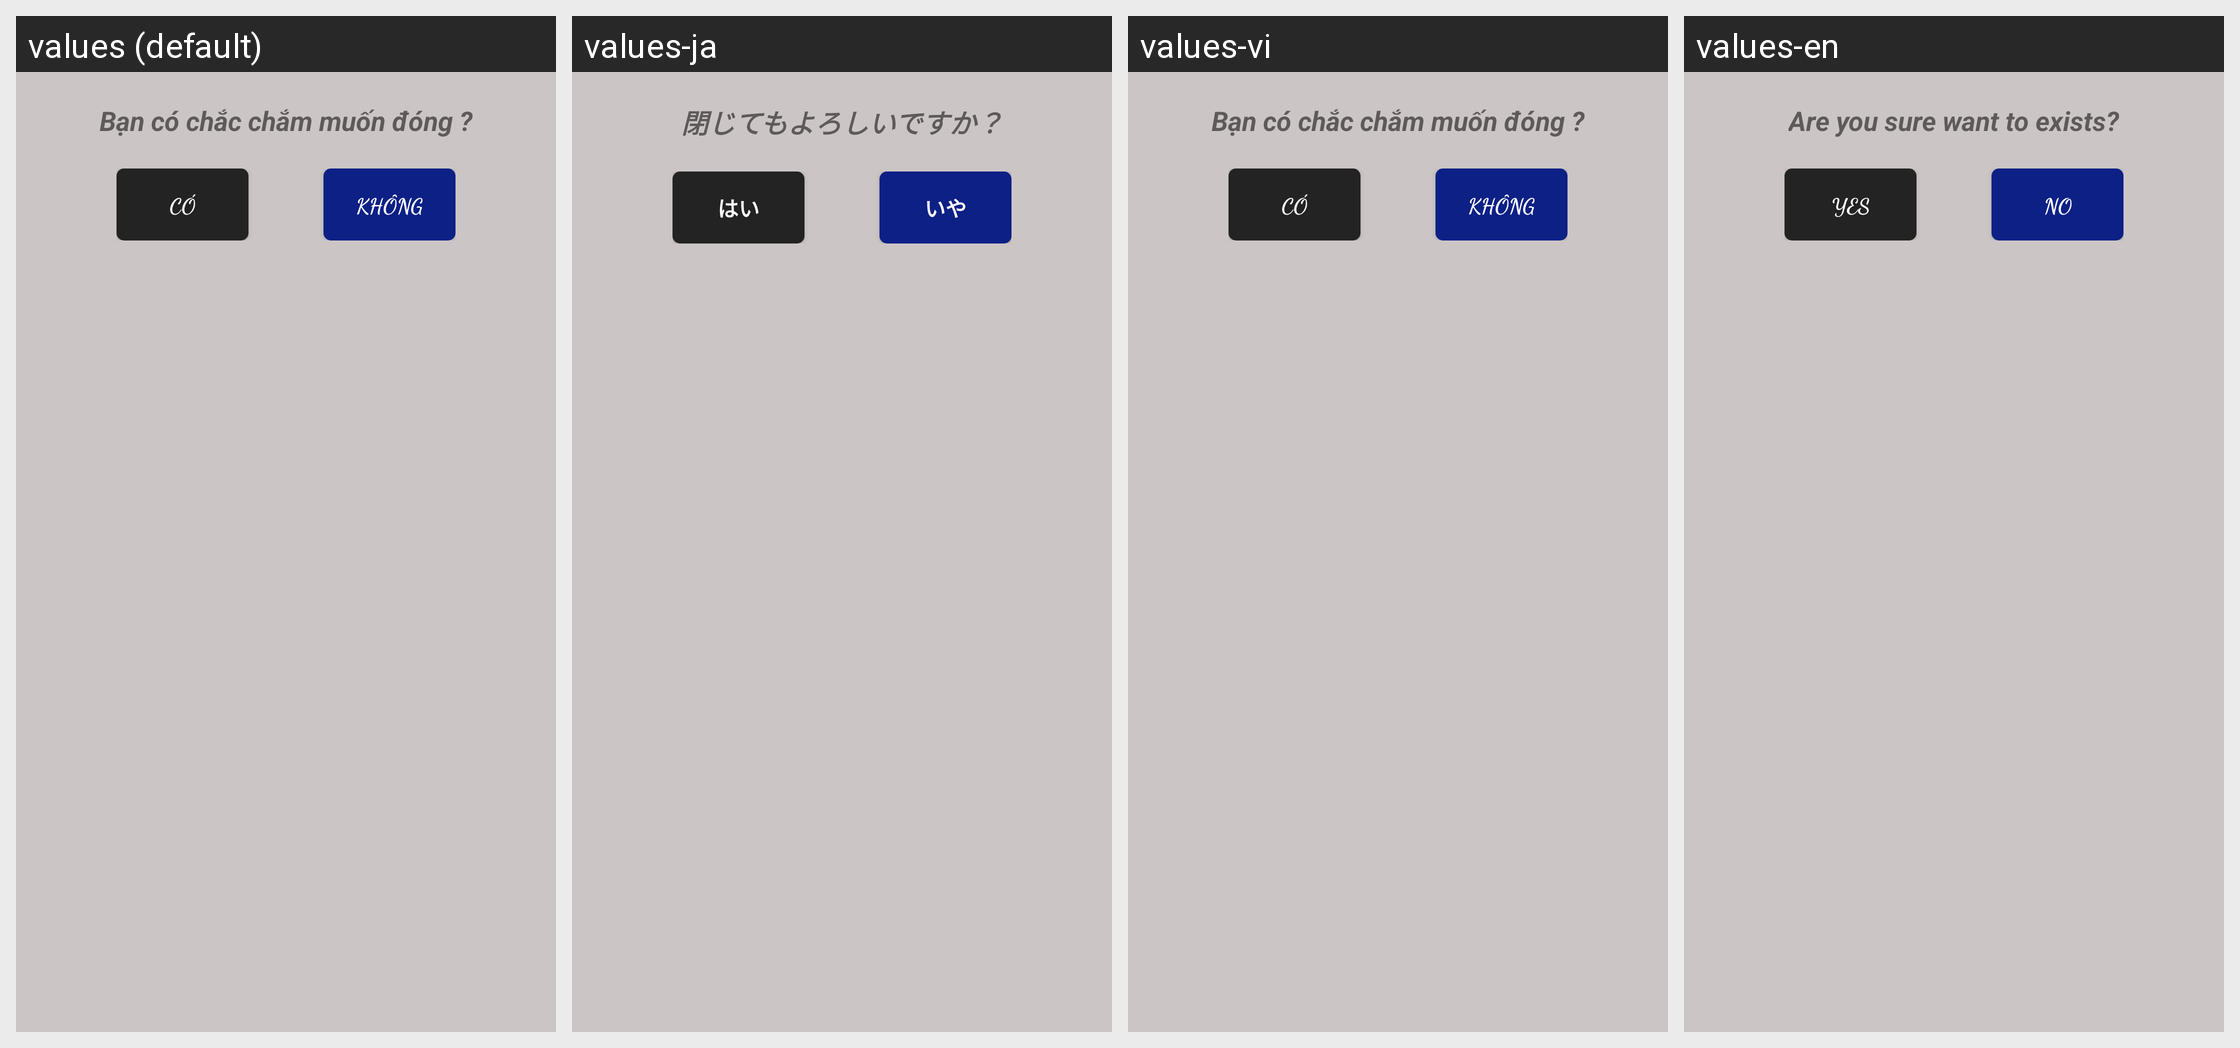

This grid shows one Android layout under several languages. Give, for every string resource on the screen, its name, the default text and each shown locale's text.
Android screen res/layout/dialog.xml rendered under 4 locales, left to right: values (default), values-ja, values-vi, values-en. Device: Nexus 5 (rendered at 1080×1920; each locale shown at half size, 540×960, under a caption strip naming it); theme Default.
Other locales in the repository, not shown: values-zh-rCN.
Strings drawn on this screen, with the default value and each locale's value (text and hints the layout hard-codes, and strings that could not be matched under every locale, appear in the picture but are not listed):

bancochacmuondong
  values: Bạn có chắc chắm muốn đóng ?
  values-ja: 閉じてもよろしいですか？
  values-vi: Bạn có chắc chắm muốn đóng ?
  values-en: Are you sure want to exists?

co
  values: CÓ
  values-ja: はい
  values-vi: CÓ
  values-en: Yes

khong
  values: Không
  values-ja: いや
  values-vi: Không
  values-en: No
